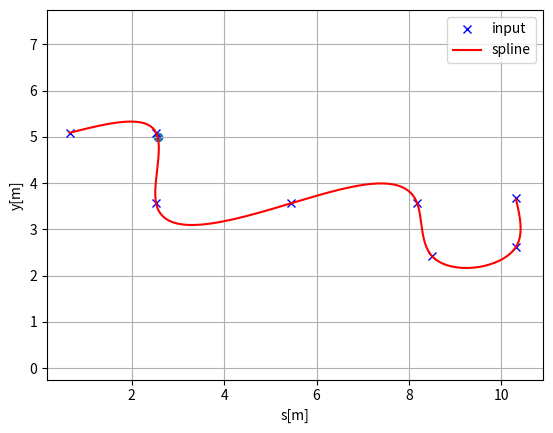
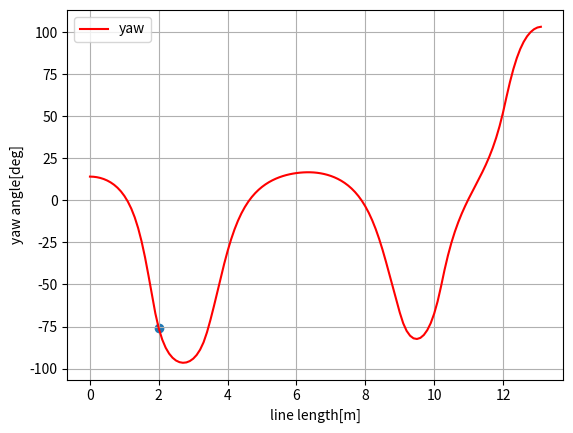
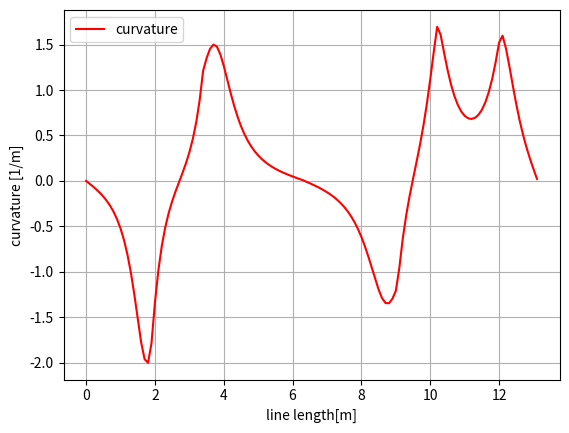

Python code for these plots, in order:
import numpy as np  
import math
import bisect

class Spline:
    u"""
    Cubic Spline class
    """

    def __init__(self, x, y):
        self.b, self.c, self.d, self.w = [], [], [], []

        self.x = x
        self.y = y

        self.nx = len(x)  # dimension of s
        h = np.diff(x)

        # calc coefficient cBest
        self.a = [iy for iy in y]

        # calc coefficient cBest
        A = self.__calc_A(h)
        B = self.__calc_B(h)
        self.c = np.linalg.solve(A, B)
        #  print(self.c1)

        # calc spline coefficient b and d
        for i in range(self.nx - 1):
            self.d.append((self.c[i + 1] - self.c[i]) / (3.0 * h[i]))
            tb = (self.a[i + 1] - self.a[i]) / h[i] - h[i] * \
                (self.c[i + 1] + 2.0 * self.c[i]) / 3.0
            self.b.append(tb)

    def calc(self, t):
        u"""
        Calc position

        if t is outside of the input s, return None

        """

        if t < self.x[0]:
            return None
        elif t > self.x[-1]:
            return None

        i = self.__search_index(t)
        dx = t - self.x[i]
        result = self.a[i] + self.b[i] * dx + \
            self.c[i] * dx ** 2.0 + self.d[i] * dx ** 3.0

        return result

    def calcd(self, t):
        u"""
        Calc first derivative

        if t is outside of the input s, return None
        """

        if t < self.x[0]:
            return None
        elif t > self.x[-1]:
            return None

        i = self.__search_index(t)
        dx = t - self.x[i]
        result = self.b[i] + 2.0 * self.c[i] * dx + 3.0 * self.d[i] * dx ** 2.0
        return result

    def calcdd(self, t):
        u"""
        Calc second derivative
        """

        if t < self.x[0]:
            return None
        elif t > self.x[-1]:
            return None

        i = self.__search_index(t)
        dx = t - self.x[i]
        result = 2.0 * self.c[i] + 6.0 * self.d[i] * dx
        return result

    def __search_index(self, x):
        u"""
        search data segment index
        """
        return bisect.bisect(self.x, x) - 1

    def __calc_A(self, h):
        u"""
        calc matrix A for spline coefficient cBest
        """
        A = np.zeros((self.nx, self.nx))
        A[0, 0] = 1.0
        for i in range(self.nx - 1):
            if i != (self.nx - 2):
                A[i + 1, i + 1] = 2.0 * (h[i] + h[i + 1])
            A[i + 1, i] = h[i]
            A[i, i + 1] = h[i]

        A[0, 1] = 0.0
        A[self.nx - 1, self.nx - 2] = 0.0
        A[self.nx - 1, self.nx - 1] = 1.0
        #  print(A)
        return A

    def __calc_B(self, h):
        u"""
        calc matrix B for spline coefficient cBest
        """
        B = np.zeros(self.nx)
        for i in range(self.nx - 2):
            B[i + 1] = 3.0 * (self.a[i + 2] - self.a[i + 1]) / \
                h[i + 1] - 3.0 * (self.a[i + 1] - self.a[i]) / h[i]
        #  print(B)
        return B


class Spline2D:
    u"""
    2D Cubic Spline class

    """

    def __init__(self, x, y):
        self.s = self.__calc_s(x, y)
        self.sx = Spline(self.s, x)
        self.sy = Spline(self.s, y)

    def __calc_s(self, x, y):
        dx = np.diff(x)
        dy = np.diff(y)
        self.ds = [math.sqrt(idx ** 2 + idy ** 2)
                   for (idx, idy) in zip(dx, dy)]
        s = [0]
        s.extend(np.cumsum(self.ds))
        return s

    def calc_position(self, s):
        u"""
        calc position
        """
        x = self.sx.calc(s)
        y = self.sy.calc(s)

        return x, y

    def calc_curvature(self, s):
        u"""
        calc curvature
        """
        dx = self.sx.calcd(s)
        ddx = self.sx.calcdd(s)
        dy = self.sy.calcd(s)
        ddy = self.sy.calcdd(s)
        k = (ddy * dx - ddx * dy) / (dx ** 2 + dy ** 2)
        return k

    def calc_yaw(self, s):
        u"""
        calc yaw
        """
        dx = self.sx.calcd(s)
        dy = self.sy.calcd(s)
        yaw = math.atan2(dy, dx)
        return yaw


def calc_spline_course(x, y, ds=0.1):
    sp = Spline2D(x, y)
    s = np.arange(0, sp.s[-1], ds)

    rx, ry, ryaw, rk = [], [], [], []
    for i_s in s:
        ix, iy = sp.calc_position(i_s)
        rx.append(ix)
        ry.append(iy)
        ryaw.append(sp.calc_yaw(i_s))
        rk.append(sp.calc_curvature(i_s))

    return rx, ry, ryaw, rk, s


def test_spline2d():
    print("Spline 2D test")
    import matplotlib.pyplot as plt
    # x = [-2.5, 0.0, 2.5, 5.0, 7.5, 3.0, -1.0]
    # y = [0.7, -6, 5, 6.5, 0.0, 5.0, -2.0]
    
    x = [0.66, 2.53, 2.53, 5.44, 8.18, 8.49, 10.31, 10.31]
    y = [5.09, 5.09, 3.56, 3.56, 3.56, 2.43, 2.61, 3.68]
    
    sp = Spline2D(x, y)
    s = np.arange(0, sp.s[-1], 0.1)

    rx, ry, ryaw, rk = [], [], [], []
    for i_s in s:
        ix, iy = sp.calc_position(i_s)
        rx.append(ix)
        ry.append(iy)
        ryaw.append(sp.calc_yaw(i_s))
        rk.append(sp.calc_curvature(i_s))

    flg, ax = plt.subplots(1)
    plt.plot(x, y, "xb", label="input")
    plt.plot(rx, ry, "-r", label="spline")
    plt.scatter(rx[20], ry[20])
    plt.grid(True)
    plt.axis("equal")
    plt.xlabel("s[m]")
    plt.ylabel("y[m]")
    plt.legend()

    flg, ax = plt.subplots(1)
    plt.plot(s, [math.degrees(iyaw) for iyaw in ryaw], "-r", label="yaw")
    plt.scatter(s[20], math.degrees(ryaw[20]))
    plt.grid(True)
    plt.legend()
    plt.xlabel("line length[m]")
    plt.ylabel("yaw angle[deg]")

    flg, ax = plt.subplots(1)
    plt.plot(s, rk, "-r", label="curvature")
    plt.grid(True)
    plt.legend()
    plt.xlabel("line length[m]")
    plt.ylabel("curvature [1/m]")

    plt.show()


def test_spline():
    print("Spline test")
    import matplotlib.pyplot as plt
    x = [0.66, 2.53, 2.53, 5.44, 8.18, 8.49, 10.31, 10.31]
    y = [5.09, 5.09, 3.56, 3.56, 3.56, 2.43, 2.61, 3.68]

    spline = Spline(x, y)
    rx = np.arange(-2.0, 4, 0.01)
    ry = [spline.calc(i) for i in rx]

    plt.plot(x, y, "xb")
    plt.plot(rx, ry, "-r")
    plt.grid(True)
    plt.axis("equal")
    plt.show()


if __name__ == '__main__':
    # test_spline()
    test_spline2d()